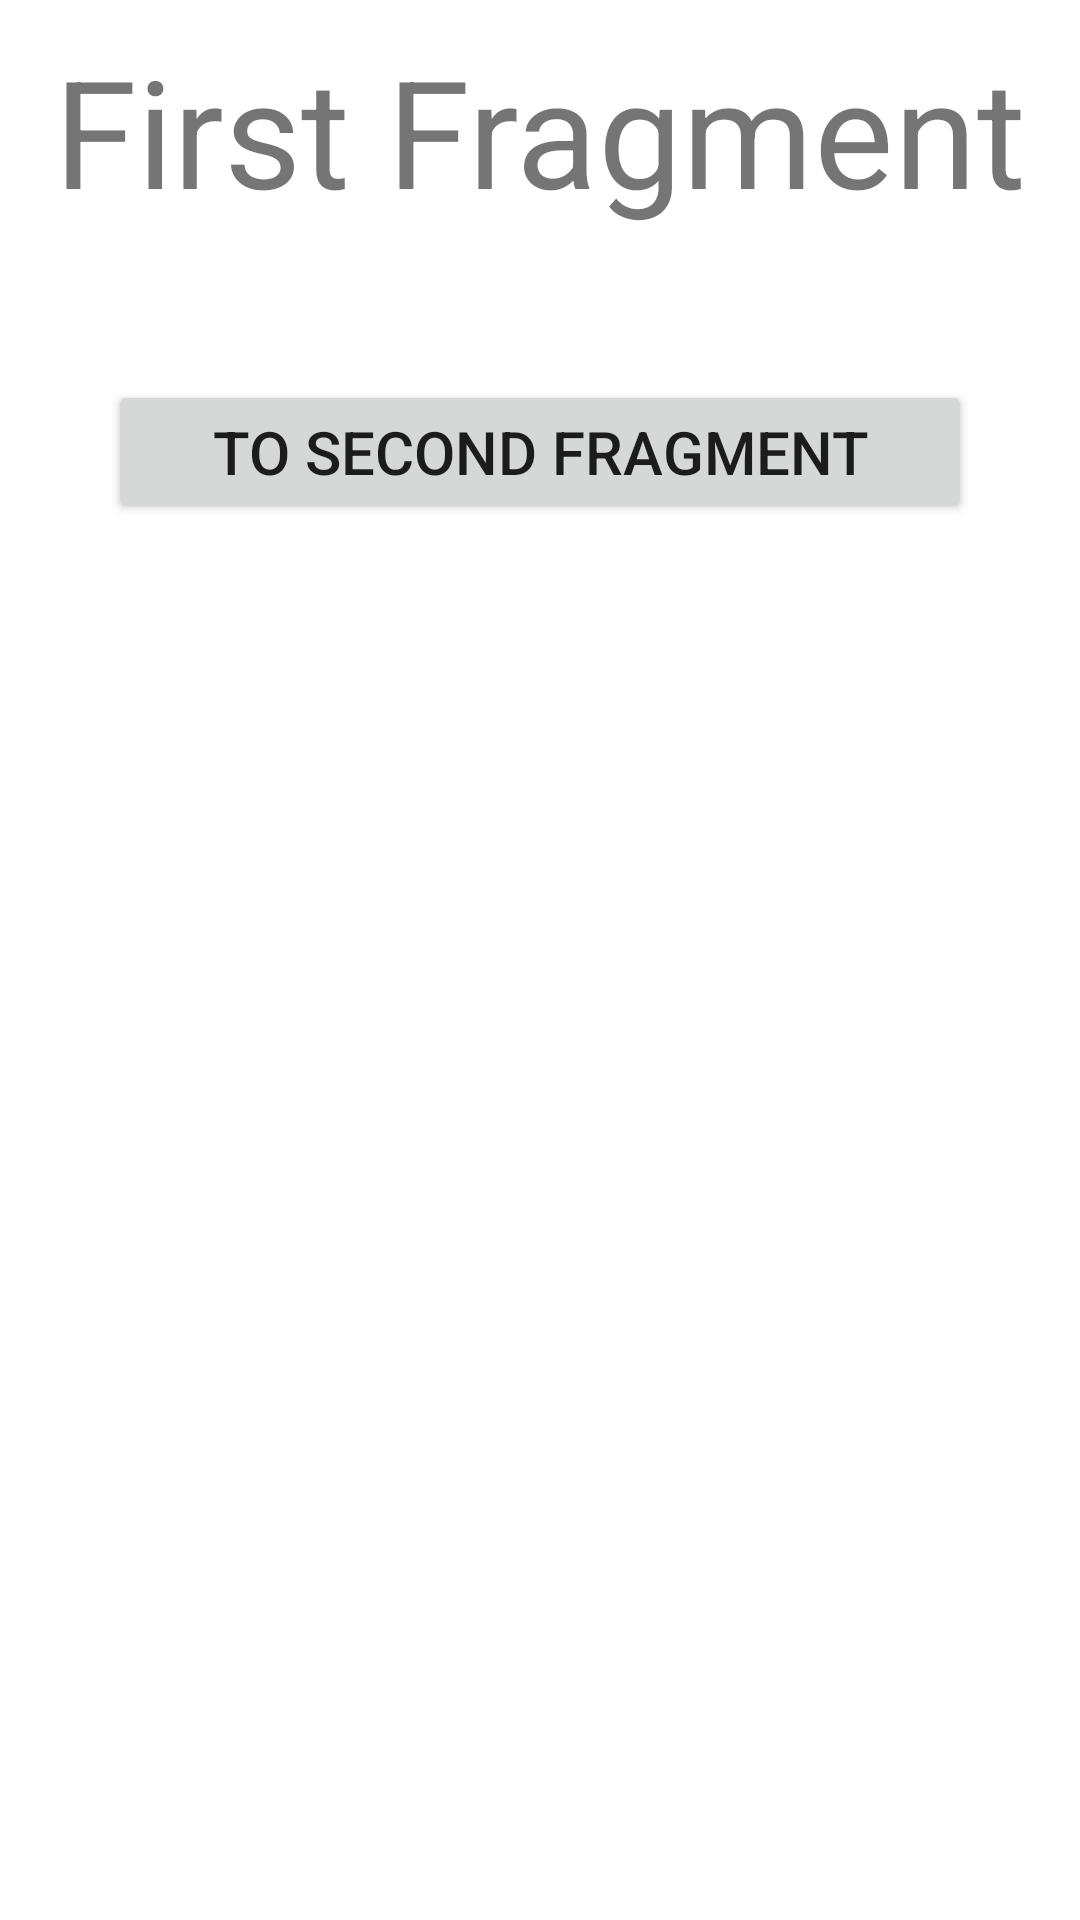

This screen was rendered from an Android layout file. Write that file and the resources it references.
<!-- AndroidManifest.xml: application theme Theme.AndroidLabs3_5 -->
<!-- res/layout/fragment_first.xml -->
<?xml version="1.0" encoding="utf-8"?>
<androidx.constraintlayout.widget.ConstraintLayout xmlns:android="http://schemas.android.com/apk/res/android"
    xmlns:app="http://schemas.android.com/apk/res-auto"
    xmlns:tools="http://schemas.android.com/tools"
    android:layout_width="match_parent"
    android:layout_height="match_parent"
    tools:context=".FirstFragment">

    <TextView
        android:id="@+id/textView"
        android:layout_width="wrap_content"
        android:layout_height="wrap_content"
        android:text="@string/first_activity"
        android:textSize="50sp"
        app:layout_constraintEnd_toEndOf="parent"
        app:layout_constraintStart_toStartOf="parent"
        app:layout_constraintTop_toTopOf="parent"
        android:layout_marginTop="10dp"/>

    <Button
        android:id="@+id/to_second_fragment"
        android:layout_width="0dp"
        android:layout_height="wrap_content"
        android:text="@string/to_second_fragment"
        app:layout_constraintWidth_percent="0.80"
        android:textSize="20sp"
        app:layout_constraintEnd_toEndOf="parent"
        app:layout_constraintStart_toStartOf="parent"
        app:layout_constraintTop_toBottomOf="@+id/textView"
        android:layout_marginTop="50dp"/>


</androidx.constraintlayout.widget.ConstraintLayout>
<!-- resources referenced by this layout -->
<resources>
  <string name="first_activity">First Fragment</string>
  <string name="to_second_fragment">To second fragment</string>
  <style name="Theme.AndroidLabs3_5" parent="Theme.MaterialComponents.DayNight.DarkActionBar">
          
          <item name="colorPrimary">@color/purple_500</item>
          <item name="colorPrimaryVariant">@color/purple_700</item>
          <item name="colorOnPrimary">@color/white</item>
          
          <item name="colorSecondary">@color/teal_200</item>
          <item name="colorSecondaryVariant">@color/teal_700</item>
          <item name="colorOnSecondary">@color/black</item>
          
          <item name="android:statusBarColor" tools:targetApi="l">?attr/colorPrimaryVariant</item>
          
      </style>
  <!-- not gathered from this repository: default colours our renderer supplied (Android Studio template values) -->
  <color name="purple_500">#FF6200EE</color>
  <color name="purple_700">#FF3700B3</color>
  <color name="teal_200">#FF03DAC5</color>
  <color name="teal_700">#FF018786</color>
  <color name="black">#FF000000</color>
  <color name="white">#FFFFFFFF</color>
</resources>
